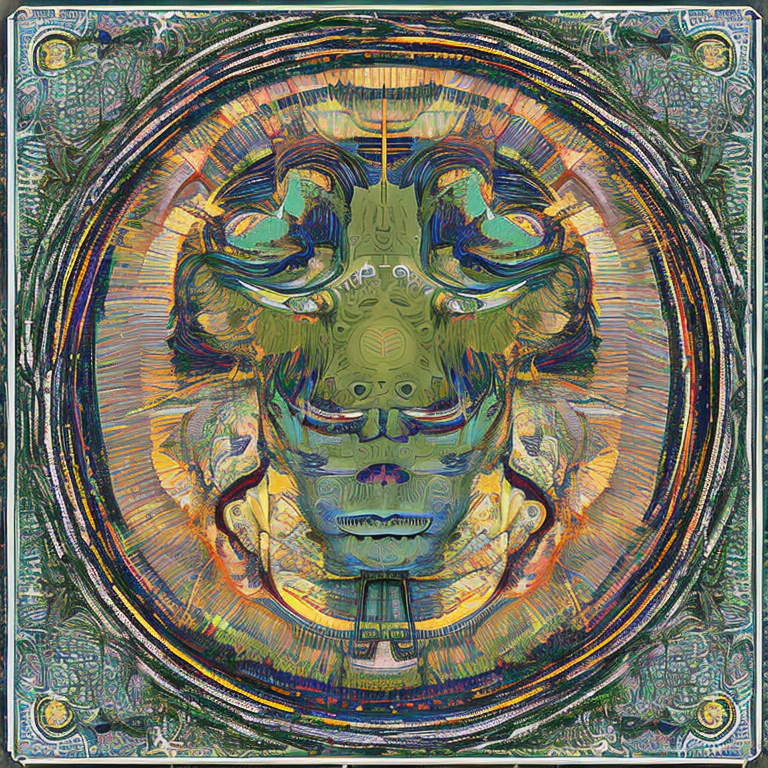
Generation parameters embedded in this image by AUTOMATIC1111 Stable Diffusion web UI or a fork of it (Forge, ...) (PNG 'parameters' text chunk):
person
Steps: 40, Sampler: DDIM, CFG scale: 7, Seed: 4137620934, Size: 768x768, Model hash: 4bdfc29c, Batch size: 5, Batch pos: 0